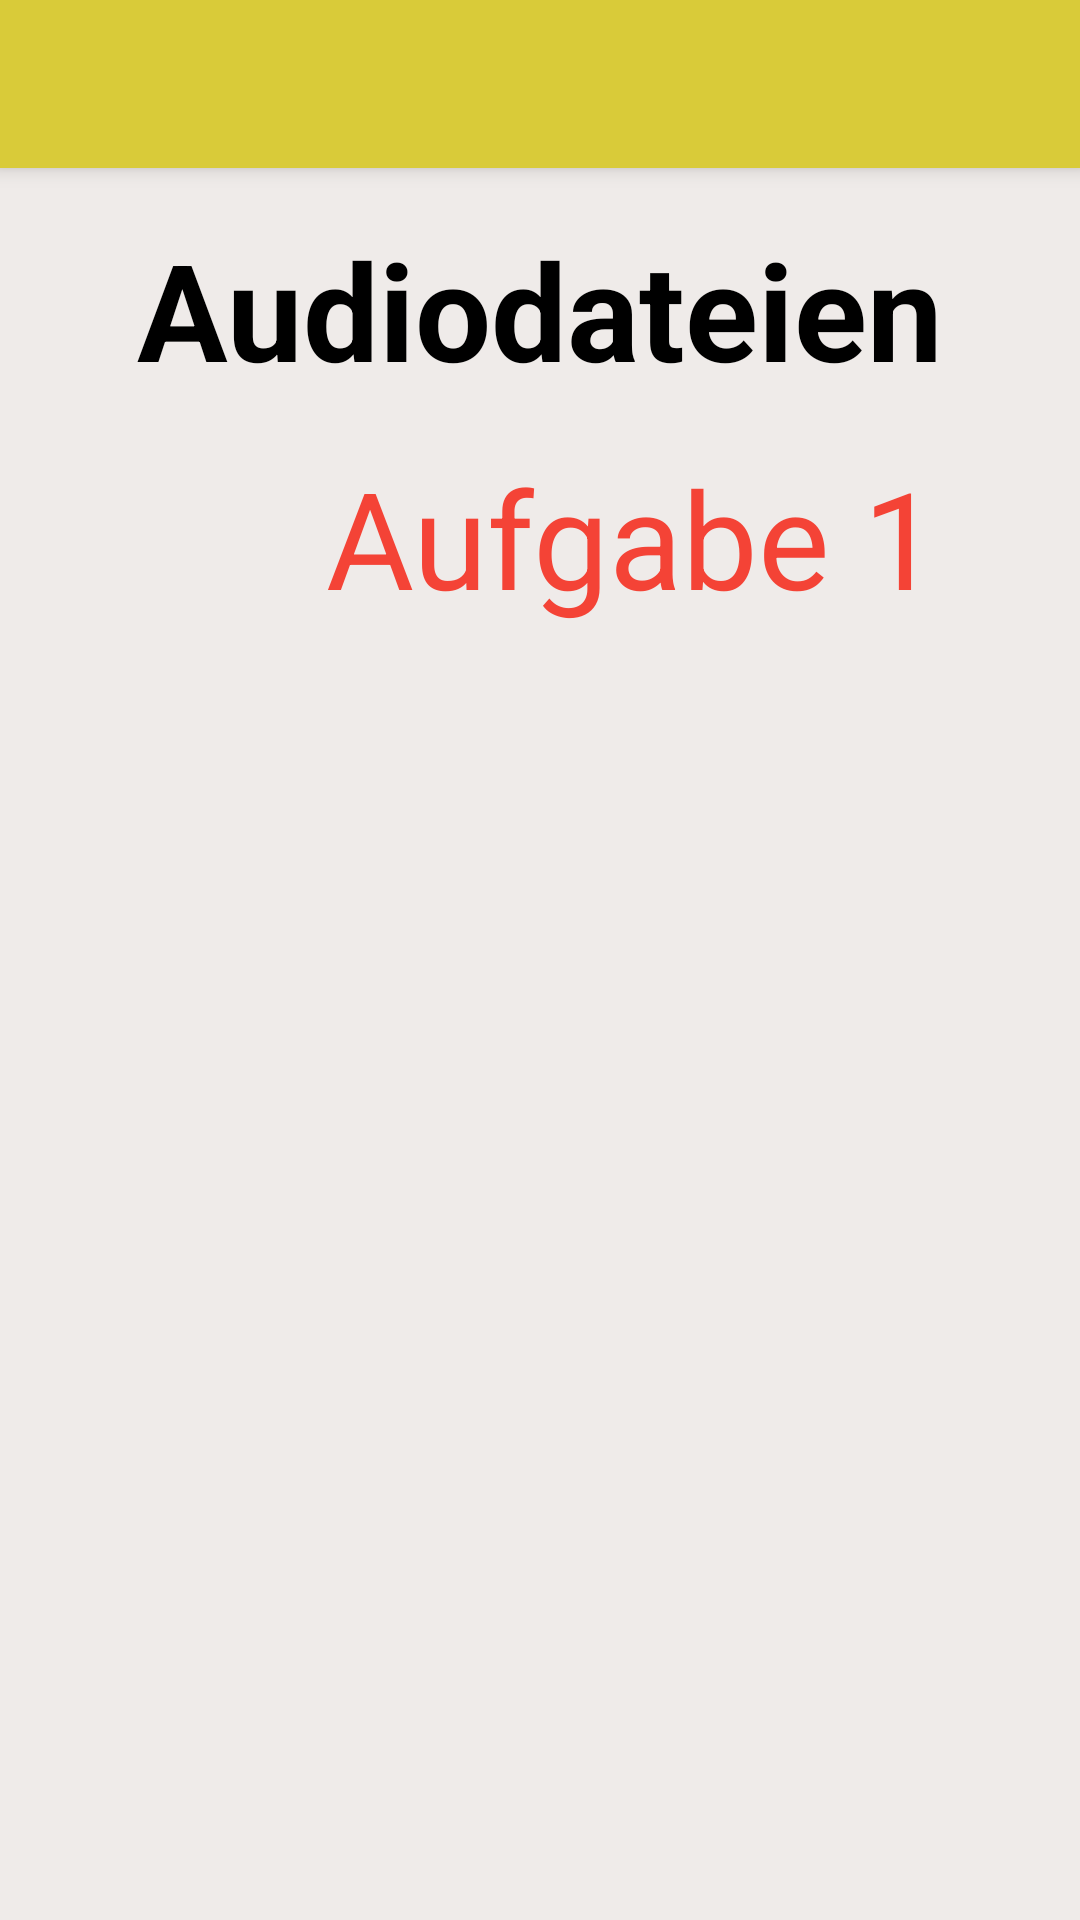

The Android layout XML behind this screen, and the referenced resources:
<!-- AndroidManifest.xml: application theme AppTheme -->
<!-- res/layout/activity_lesson2_audio.xml -->
<?xml version="1.0" encoding="utf-8"?>
<android.support.design.widget.CoordinatorLayout xmlns:android="http://schemas.android.com/apk/res/android"
    xmlns:app="http://schemas.android.com/apk/res-auto"
    xmlns:tools="http://schemas.android.com/tools"
    android:layout_width="match_parent"
    android:layout_height="match_parent"
    android:fitsSystemWindows="true"
    tools:context="com.example.android.menschenb1.Lesson2Audio">

    <android.support.design.widget.AppBarLayout
        android:layout_width="match_parent"
        android:layout_height="wrap_content"
        android:theme="@style/AppTheme.AppBarOverlay">

        <android.support.v7.widget.Toolbar
            android:id="@+id/toolbar"
            android:layout_width="match_parent"
            android:layout_height="?attr/actionBarSize"
            android:background="@color/lesson2_color"
            app:popupTheme="@style/AppTheme.PopupOverlay" />

    </android.support.design.widget.AppBarLayout>

    <include layout="@layout/content_lesson2_audio" />

</android.support.design.widget.CoordinatorLayout>
<!-- res/layout/content_lesson2_audio.xml (included above) -->
<?xml version="1.0" encoding="utf-8"?>
<LinearLayout xmlns:android="http://schemas.android.com/apk/res/android"
    xmlns:app="http://schemas.android.com/apk/res-auto"
    xmlns:tools="http://schemas.android.com/tools"
    android:orientation="vertical"
    android:layout_width="match_parent"
    android:layout_height="match_parent"
    android:background="@color/audio_background"
    app:layout_behavior="@string/appbar_scrolling_view_behavior"
    tools:context="com.example.android.menschenb1.Lesson2Audio"
    tools:showIn="@layout/activity_lesson2_audio">

    <ScrollView
        android:layout_width="match_parent"
        android:layout_height="wrap_content">

        <LinearLayout
            android:layout_width="match_parent"
            android:layout_height="wrap_content"
            android:layout_gravity="center_horizontal"
            android:layout_margin="1dp"
            android:padding="16dp"
            android:orientation="vertical">
            <TextView
                android:layout_width="match_parent"
                android:layout_height="wrap_content"
                android:gravity="center_horizontal"
                android:paddingBottom="16dp"
                android:text="Audiodateien"
                android:textColor="@android:color/black"
                android:textSize="45sp"
                android:textStyle="bold" />

            <LinearLayout

                android:layout_width="match_parent"
                android:layout_height="wrap_content"
                android:gravity="center_horizontal"
                android:orientation="horizontal"
                android:paddingBottom="16dp"
                >
                <ImageView
                    android:id="@+id/lesson2_audio_buch1"
                    android:layout_width="48dp"
                    android:layout_height="48dp"
                    android:layout_gravity="center_vertical"
                    android:src="@drawable/ic_play_black" />

                <TextView
                    android:layout_width="wrap_content"
                    android:layout_height="wrap_content"
                    android:layout_gravity="center_vertical"
                    android:paddingLeft="36dp"
                    android:text="Aufgabe 1  "
                    android:textColor="@color/grammar_audio_text"
                    android:textSize="45sp"
                    />
            </LinearLayout>
        </LinearLayout>
    </ScrollView>

</LinearLayout>
<!-- resources referenced by this layout -->
<resources>
  <color name="audio_background">#EFEBE9</color>
  <color name="grammar_audio_text">#F44336</color>
  <color name="lesson2_color">#D9CB39</color>
  <style name="AppTheme.AppBarOverlay" parent="ThemeOverlay.AppCompat.Dark.ActionBar" />
  <style name="AppTheme.PopupOverlay" parent="ThemeOverlay.AppCompat.Light" />
  <style name="AppTheme" parent="Theme.AppCompat.Light.NoActionBar">
          
          <item name="colorPrimary">@color/colorPrimary</item>
          <item name="colorPrimaryDark">@color/colorPrimaryDark</item>
          <item name="colorAccent">@color/colorAccent</item>
  
  
      </style>
  <color name="colorPrimary">#AE0B04</color>
  <color name="colorPrimaryDark">#AE0B04</color>
  <color name="colorAccent">#FF5722</color>
</resources>
